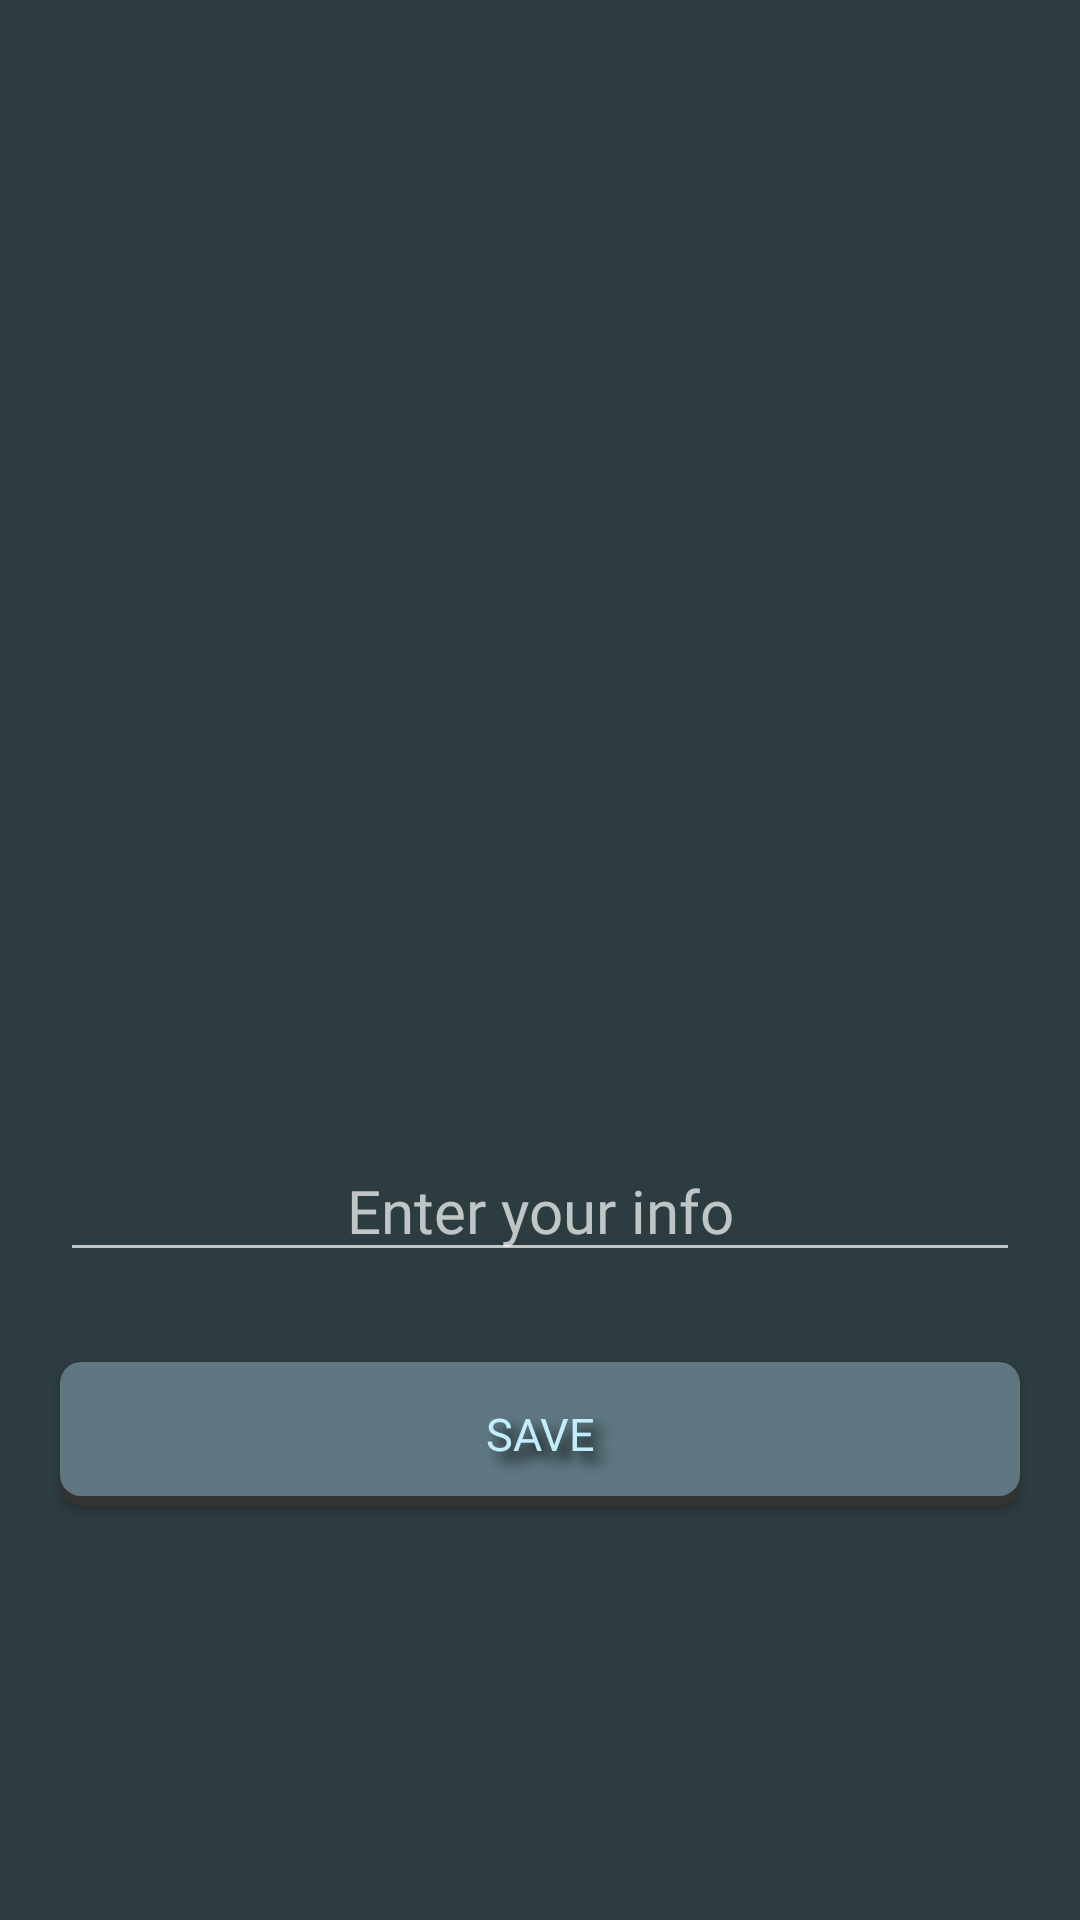

Here is an Android app screen rendered from its layout file. Give the layout XML and the strings, colors and styles it references.
<!-- AndroidManifest.xml: application theme Theme.AppCompat.NoActionBar -->
<!-- res/layout/activity_qrcodegenerate.xml -->
<?xml version="1.0" encoding="utf-8"?>
<RelativeLayout
    xmlns:android="http://schemas.android.com/apk/res/android"
    android:layout_width="match_parent"
    android:layout_height="match_parent"
    xmlns:tools="http://schemas.android.com/tools"
    android:background="#2D3C41"
    tools:context=".QRcodeGenerate">

    <ImageView
        android:id="@+id/idIVQRcode"
        android:layout_width="300dp"
        android:layout_height="300dp"
        android:layout_centerHorizontal="true"
        android:layout_marginTop="50dp"
        android:contentDescription="@string/qr_code" />

    <EditText
        android:id="@+id/idEdt"
        android:layout_width="match_parent"
        android:layout_height="wrap_content"
        android:layout_below="@+id/idIVQRcode"
        android:layout_marginStart="20dp"
        android:layout_marginTop="30dp"
        android:layout_marginEnd="20dp"
        android:autofillHints=""
        android:hint="@string/enter_your_info"
        android:textAlignment="center"
        android:fontFamily="@font/iceland"
        android:inputType="text"
        android:textSize="20dp"/>

    <Button
        android:id="@+id/idBtnSaveQR"
        android:shadowColor="#000"
        android:shadowRadius="10"
        android:shadowDx="10"
        android:shadowDy="10"
        android:background="@drawable/shadow"
        android:textColor="#C1EDFD"
        android:textSize="15dp"
        android:fontFamily="@font/iceland"
        android:layout_width="match_parent"
        android:layout_height="wrap_content"
        android:layout_below="@+id/idEdt"
        android:layout_marginStart="20dp"
        android:layout_marginTop="30dp"
        android:layout_marginEnd="20dp"
        android:text="Save" />

</RelativeLayout>
<!-- resources referenced by this layout -->
<resources>
  <!-- drawable shadow (drawable) -->
  <?xml version="1.0" encoding="utf-8"?>
  <layer-list xmlns:android="http://schemas.android.com/apk/res/android">
      
      <item>
          <shape  android:shape="rectangle">
              
              <solid android:color="#333333" />
              <corners android:radius="7dp" />
          </shape>
      </item>
      
      <item android:bottom="10px">
          <shape  android:shape="rectangle">
              <padding android:bottom="10dp"
                  android:top="10dp"
                  android:left="20dp"
                  android:right="20dp"/>
              
              <solid android:color="#5E7780" />
              <corners android:radius="7dp" />
          </shape>
      </item>
  </layer-list>
  <string name="enter_your_info">Enter your info</string>
  <string name="qr_code">qr_code</string>
</resources>
